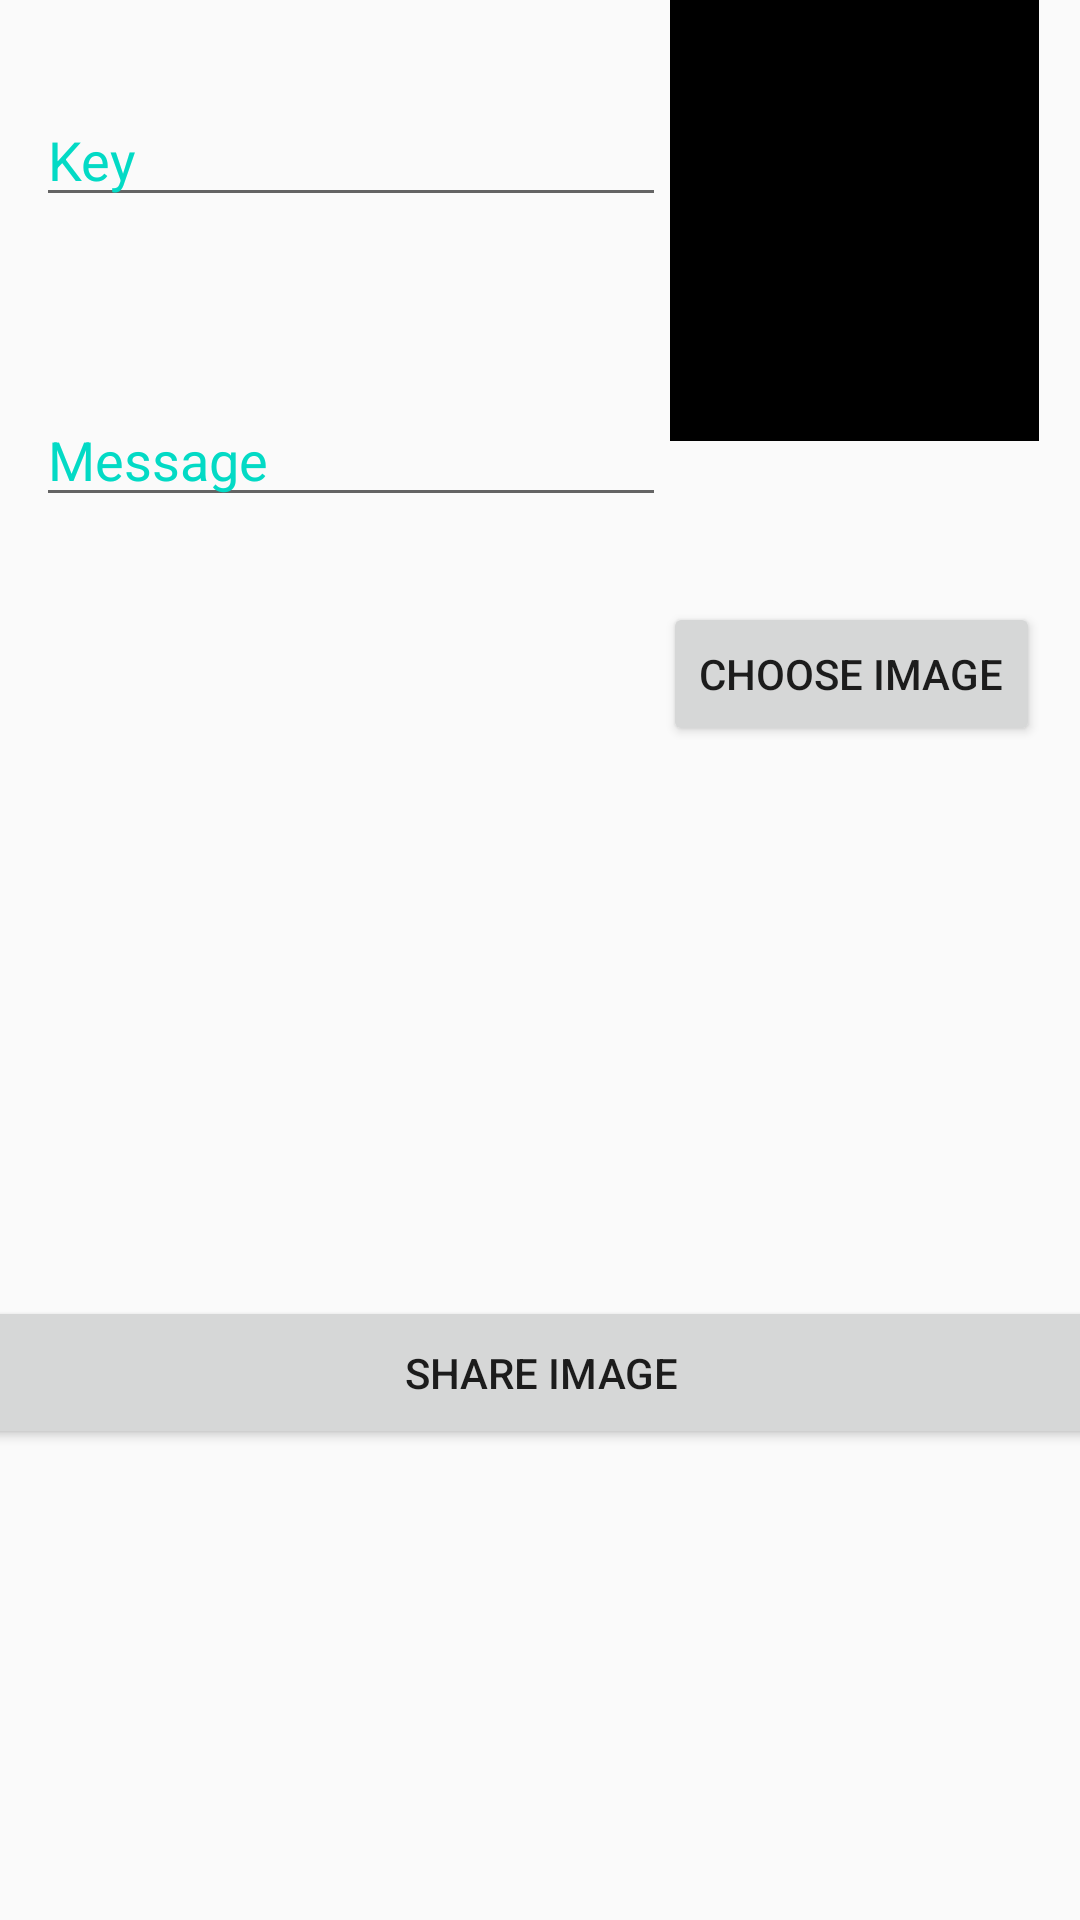

The Android layout XML behind this screen, and the referenced resources:
<!-- AndroidManifest.xml: application theme AppTheme -->
<!-- res/layout/activity_encrypt_one_way.xml -->
<?xml version="1.0" encoding="utf-8"?>
<androidx.constraintlayout.widget.ConstraintLayout xmlns:android="http://schemas.android.com/apk/res/android"
    xmlns:app="http://schemas.android.com/apk/res-auto"
    xmlns:tools="http://schemas.android.com/tools"
    android:layout_width="match_parent"
    android:layout_height="match_parent"
    tools:context=".EncryptOneWayActivity">

    <Button
        android:id="@+id/btnTakePic"
        android:layout_width="wrap_content"
        android:layout_height="wrap_content"
        android:text="@string/choose_image"
        app:layout_constraintBottom_toBottomOf="parent"
        app:layout_constraintEnd_toEndOf="parent"
        app:layout_constraintHorizontal_bias="0.943"
        app:layout_constraintStart_toStartOf="parent"
        app:layout_constraintTop_toTopOf="parent"
        app:layout_constraintVertical_bias="0.339" />

    <ImageView
        android:id="@+id/image"
        android:layout_width="123dp"
        android:layout_height="154dp"
        android:layout_marginTop="24dp"
        android:layout_marginBottom="54dp"
        android:background="#000000"
        android:scaleType="fitCenter"
        app:layout_constraintBottom_toTopOf="@+id/btnTakePic"
        app:layout_constraintEnd_toEndOf="@+id/btnTakePic"
        app:layout_constraintHorizontal_bias="0.915"
        app:layout_constraintStart_toStartOf="@+id/btnTakePic"
        app:layout_constraintTop_toTopOf="parent"
        app:layout_constraintVertical_bias="1.0" />

    <EditText
        android:id="@+id/textMessage"

        android:layout_width="wrap_content"
        android:layout_height="wrap_content"
        android:layout_marginTop="46dp"
        android:ems="10"
        android:hint="@string/enter_message"
        android:inputType="textMultiLine"
        android:scrollHorizontally="true"
        android:selectAllOnFocus="false"
        android:singleLine="false"
        android:textColorHint="@color/colorAccent"
        app:layout_constraintBottom_toTopOf="@+id/hideButton"
        app:layout_constraintEnd_toEndOf="parent"
        app:layout_constraintHorizontal_bias="0.08"
        app:layout_constraintStart_toStartOf="parent"
        app:layout_constraintTop_toTopOf="parent"
        app:layout_constraintVertical_bias="0.253" />

    <EditText
        android:id="@+id/key"
        android:layout_width="wrap_content"
        android:layout_height="wrap_content"
        android:layout_marginEnd="55dp"
        android:layout_marginRight="55dp"
        android:ems="10"
        android:hint="@string/enter_key"
        android:inputType="textPersonName"
        android:textColorHint="@color/colorAccent"
        app:layout_constraintBottom_toTopOf="@+id/textMessage"
        app:layout_constraintEnd_toStartOf="@+id/image"
        app:layout_constraintHorizontal_bias="0.0"
        app:layout_constraintStart_toStartOf="@+id/textMessage"
        app:layout_constraintTop_toTopOf="parent"
        app:layout_constraintVertical_bias="0.345" />

    <Button
        android:id="@+id/hideButton"
        android:layout_width="400dp"
        android:layout_height="51dp"
        android:layout_marginTop="154dp"
        android:layout_marginBottom="247dp"
        android:text="@string/encode"
        app:layout_constraintBottom_toBottomOf="parent"
        app:layout_constraintEnd_toEndOf="parent"
        app:layout_constraintStart_toStartOf="parent"
        app:layout_constraintTop_toBottomOf="@+id/btnTakePic" />

    <Button
        android:id="@+id/buttonShareImage"
        android:layout_width="400dp"
        android:layout_height="51dp"
        android:layout_below="@id/hideButton"

        android:layout_marginTop="41dp"
        android:layout_marginBottom="157dp"
        android:text="@string/share_image"
        app:layout_constraintBottom_toBottomOf="parent"
        app:layout_constraintEnd_toEndOf="@+id/hideButton"
        app:layout_constraintHorizontal_bias="1.0"
        app:layout_constraintStart_toStartOf="@+id/hideButton"
        app:layout_constraintTop_toBottomOf="@+id/hideButton"
        app:layout_constraintVertical_bias="1.0"
        tools:layout_editor_marginBottom="50dp"
        tools:layout_editor_marginTop="550dp" />
</androidx.constraintlayout.widget.ConstraintLayout>
<!-- resources referenced by this layout -->
<resources>
  <string name="choose_image">Choose Image</string>
  <string name="encode">Encode</string>
  <string name="enter_key">Key</string>
  <string name="enter_message">Message</string>
  <string name="share_image">Share Image</string>
  <style name="AppTheme" parent="Theme.AppCompat.Light.DarkActionBar">
          
          <item name="colorPrimary">@color/colorPrimary</item>
          <item name="colorPrimaryDark">@color/colorPrimaryDark</item>
          <item name="colorAccent">@color/colorAccent</item>
  
      </style>
  <!-- not gathered from this repository: default colours our renderer supplied (Android Studio template values) -->
  <color name="colorPrimary">#FF6200EE</color>
  <color name="colorPrimaryDark">#FF3700B3</color>
  <color name="colorAccent">#FF03DAC5</color>
</resources>
